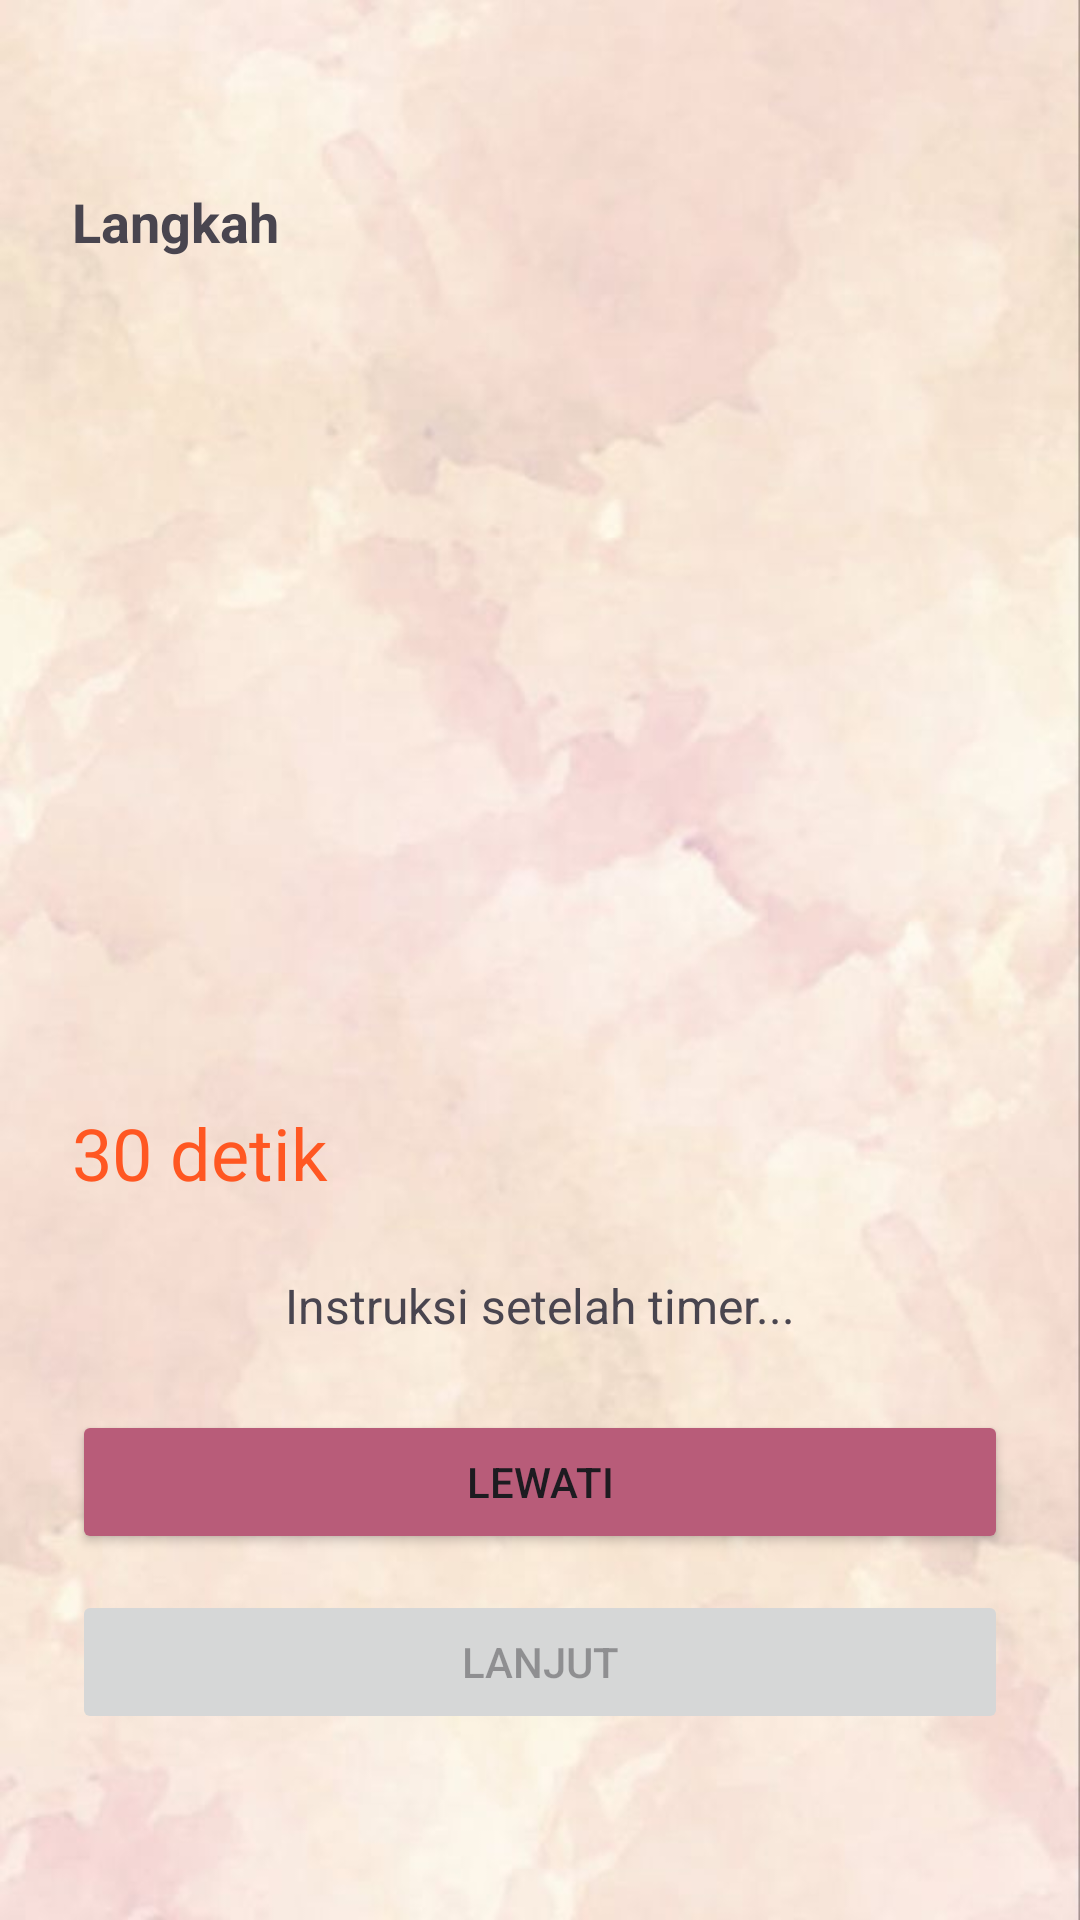

This screen was rendered from an Android layout file. Write that file and the resources it references.
<!-- AndroidManifest.xml: application theme Theme.BeautyyApp -->
<!-- res/layout/activity_timer_langkah.xml -->
<LinearLayout xmlns:android="http://schemas.android.com/apk/res/android"
    android:padding="24dp"
    android:orientation="vertical"
    android:gravity="center"
    android:layout_width="match_parent"
    android:layout_height="match_parent"
    android:background="@drawable/wpbg">

    <TextView
        android:id="@+id/tvLangkah"
        android:layout_width="match_parent"
        android:layout_height="wrap_content"
        android:text="Langkah"
        android:textSize="18sp"
        android:textStyle="bold"
        android:layout_marginBottom="16dp"/>

    <ImageView
        android:id="@+id/imgLangkah"
        android:layout_width="250dp"
        android:layout_height="250dp"
        android:scaleType="centerInside"
        android:layout_marginBottom="16dp" />

    <TextView
        android:id="@+id/tvCountdown"
        android:layout_width="match_parent"
        android:layout_height="wrap_content"
        android:text="30 detik"
        android:textSize="24sp"
        android:textColor="#FF5722"
        android:layout_marginBottom="24dp" />

    <TextView
        android:id="@+id/tvInstruksi"
        android:layout_width="match_parent"
        android:layout_height="wrap_content"
        android:text="Instruksi setelah timer..."
        android:textSize="16sp"
        android:gravity="center"
        android:layout_marginBottom="24dp" />

    <Button
        android:id="@+id/btnLewati"
        android:text="Lewati"
        android:layout_width="match_parent"
        android:backgroundTint="#B85C79"
        android:layout_height="wrap_content"
        android:layout_marginBottom="12dp" />

    <Button
        android:id="@+id/btnLanjut"
        android:text="Lanjut"
        android:enabled="false"
        android:layout_width="match_parent"
        android:layout_height="wrap_content" />
</LinearLayout>
<!-- resources referenced by this layout -->
<resources>
  <!-- drawable wpbg: png bitmap (drawable, 413975 bytes) -->
  <style name="Theme.BeautyyApp" parent="Base.Theme.BeautyyApp" />
  <style name="Base.Theme.BeautyyApp" parent="Theme.Material3.DayNight.NoActionBar">
          
          
      </style>
</resources>
